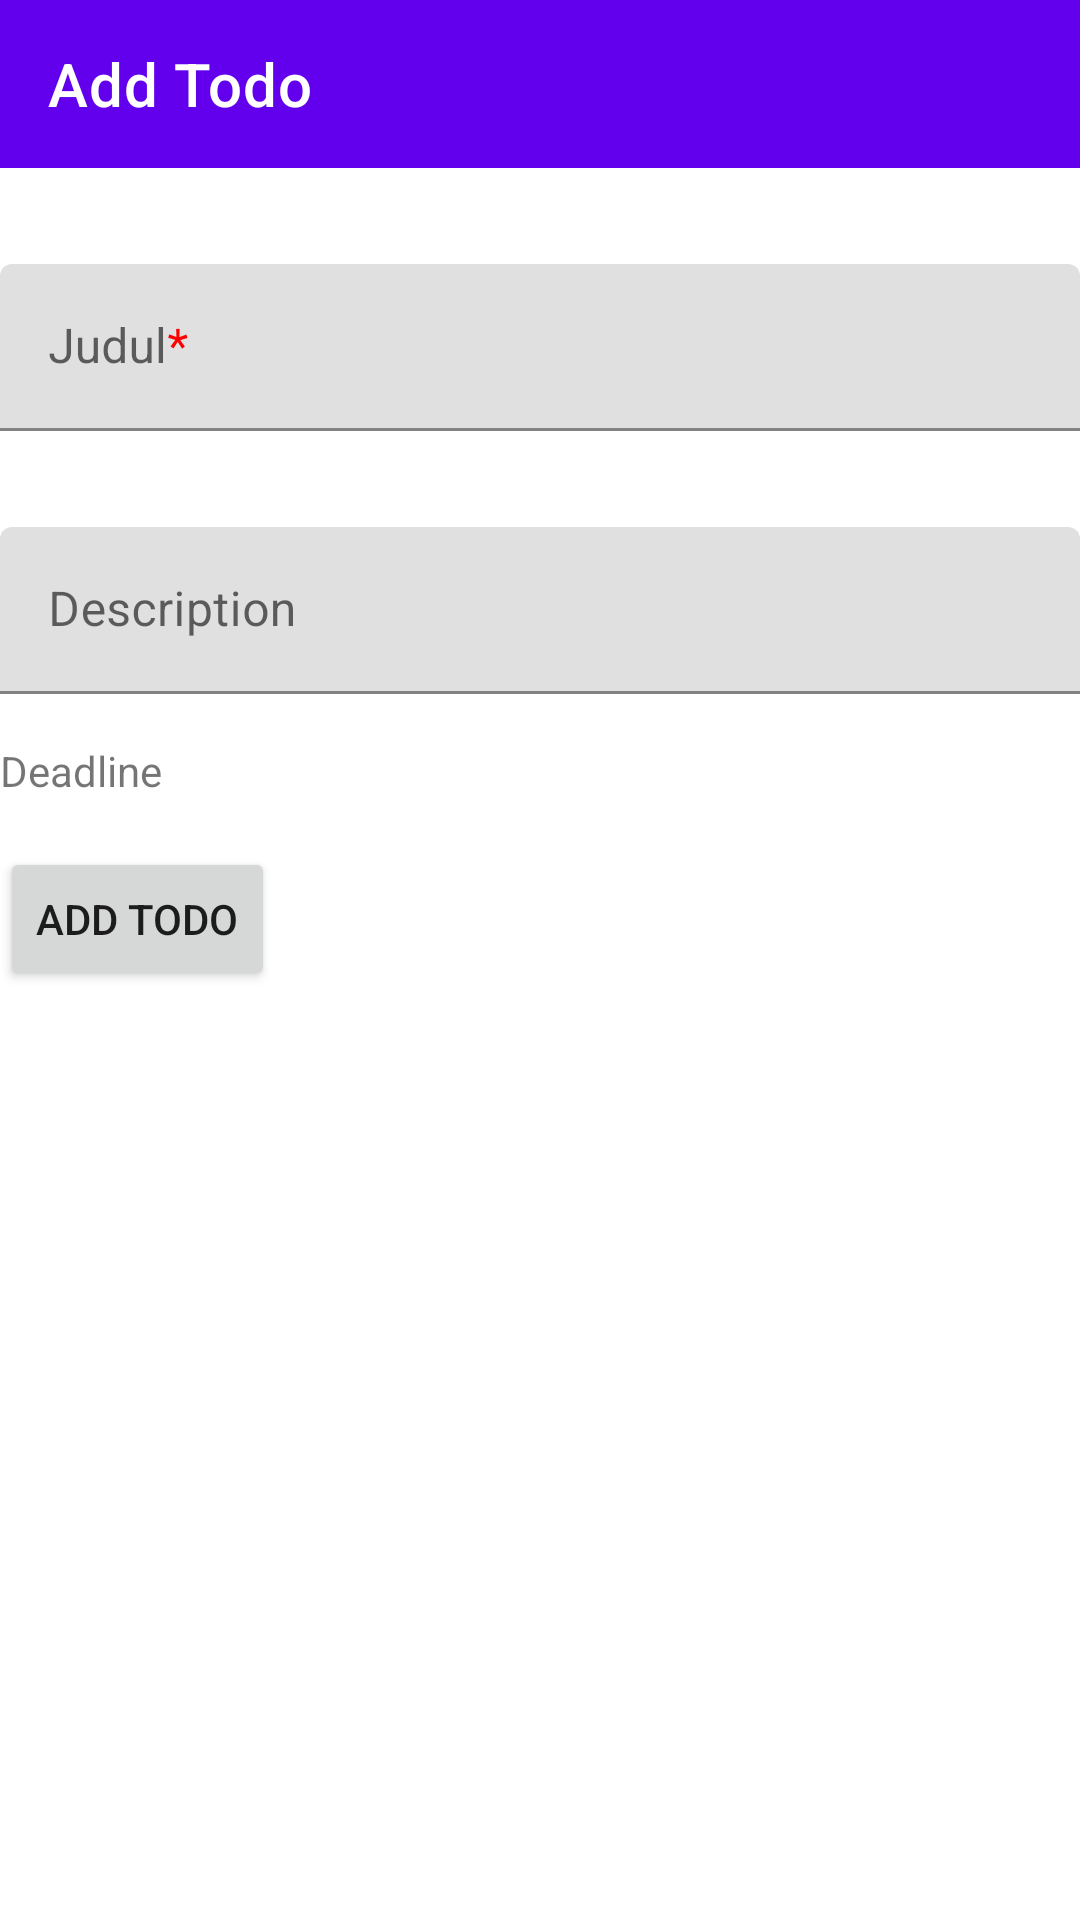

Layout XML and referenced resources for this Android screen:
<!-- AndroidManifest.xml: application theme Theme.Youngsil -->
<!-- res/layout/add_todo_fragment.xml -->
<?xml version="1.0" encoding="utf-8"?>
<androidx.constraintlayout.widget.ConstraintLayout xmlns:android="http://schemas.android.com/apk/res/android"
    xmlns:tools="http://schemas.android.com/tools"
    xmlns:app="http://schemas.android.com/apk/res-auto"
    android:layout_width="match_parent"
    android:layout_height="match_parent"
    android:id="@+id/addtodo_fragment"
    tools:context=".ui.add_todo.AddTodoFragment">

    <com.google.android.material.appbar.AppBarLayout
        android:id="@+id/appBarLayout"
        android:layout_width="match_parent"
        android:layout_height="wrap_content"
        app:layout_constraintTop_toTopOf="parent">

        <androidx.appcompat.widget.Toolbar
            android:id="@+id/addtodo_toolbar"
            android:layout_width="match_parent"
            android:layout_height="?attr/actionBarSize"
            android:background="?attr/colorPrimary"
            app:navigationIcon="@drawable/ic_baseline_arrow_back_24"
            app:title="Add Todo"
            app:titleTextColor="@color/white" />

    </com.google.android.material.appbar.AppBarLayout>
    <com.google.android.material.textfield.TextInputLayout
        android:id="@+id/layout_addtodo_title"
        android:layout_width="match_parent"
        android:layout_height="wrap_content"
        app:layout_constraintStart_toStartOf="@id/appBarLayout"
        app:layout_constraintTop_toBottomOf="@+id/appBarLayout"
        android:layout_marginTop="16dp">
        <EditText
            android:id="@+id/addtodo_title"
            android:layout_width="match_parent"
            android:layout_height="wrap_content"
            android:hint="@string/title"
            android:layout_marginTop="16dp">
        </EditText>

    </com.google.android.material.textfield.TextInputLayout>

    <com.google.android.material.textfield.TextInputLayout
        android:id="@+id/layout_addtodo_description"
        android:layout_width="match_parent"
        android:layout_height="wrap_content"
        app:layout_constraintStart_toStartOf="@id/layout_addtodo_title"
        app:layout_constraintTop_toBottomOf="@+id/layout_addtodo_title"
        android:layout_marginTop="16dp">
        <EditText
            android:id="@+id/addtodo_description"
            android:inputType="textMultiLine"
            android:layout_width="match_parent"
            android:layout_height="wrap_content"
            android:hint="Description"
            android:layout_marginTop="16dp">
        </EditText>

    </com.google.android.material.textfield.TextInputLayout>

    <TextView
        android:id="@+id/addtodo_deadline"
        android:layout_width="wrap_content"
        android:layout_height="wrap_content"
        android:layout_marginTop="16dp"
        android:drawableLeft="@drawable/ic_baseline_date_range_24"
        android:gravity="center"
        android:text="Deadline"
        app:layout_constraintTop_toBottomOf="@+id/layout_addtodo_description" />

    <Button
        android:id="@+id/addtodo_submit"
        app:layout_constraintTop_toBottomOf="@id/addtodo_deadline"
        android:layout_marginTop="16dp"
        android:enabled="true"
        android:layout_width="wrap_content"
        android:layout_height="wrap_content"
        android:text="Add Todo" />


</androidx.constraintlayout.widget.ConstraintLayout>
<!-- resources referenced by this layout -->
<resources>
  <string name="title">Judul<font fgcolor="red">*</font></string>
  <style name="Theme.Youngsil" parent="Theme.MaterialComponents.DayNight.DarkActionBar">
          
          <item name="colorPrimary">@color/purple_500</item>
          <item name="colorPrimaryVariant">@color/purple_700</item>
          <item name="colorOnPrimary">@color/white</item>
          
          <item name="colorSecondary">@color/teal_200</item>
          <item name="colorSecondaryVariant">@color/teal_700</item>
          <item name="colorOnSecondary">@color/black</item>
          
          <item name="android:statusBarColor" tools:targetApi="l">?attr/colorPrimaryVariant</item>
          
      </style>
  <!-- not gathered from this repository: default colours our renderer supplied (Android Studio template values) -->
  <color name="purple_500">#FF6200EE</color>
  <color name="purple_700">#FF3700B3</color>
  <color name="teal_200">#FF03DAC5</color>
  <color name="teal_700">#FF018786</color>
  <color name="black">#FF000000</color>
  <color name="white">#FFFFFFFF</color>
</resources>
